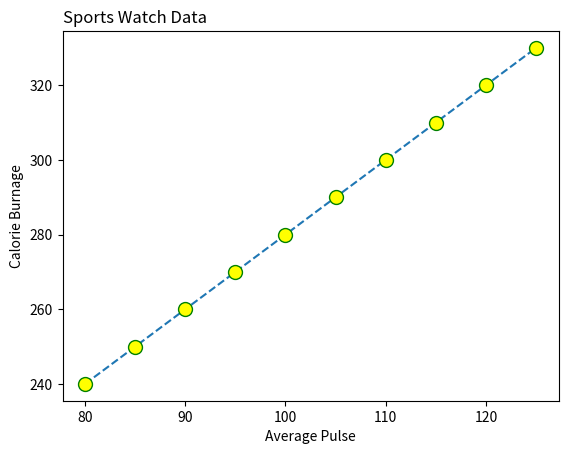

Here is the Python script that generated this plot:
import matplotlib.pyplot as plt
import numpy as np
x= np.array([80,85,90,95,100,105,110,115,120,125])
y = np.array([240,250,260,270,280,290,300,310,320,330])
plt.title("Sports Watch Data", loc= 'left')
plt.xlabel("Average Pulse")
plt.ylabel("Calorie Burnage")
# ms: set the size of marker
# mec: set the color of the edge of the markers
# mfc: set the color inside the edge of the markers
plt.plot(x,y, marker='o',ms=10,mec='green',mfc='yellow', linestyle='dashed')
plt.show()